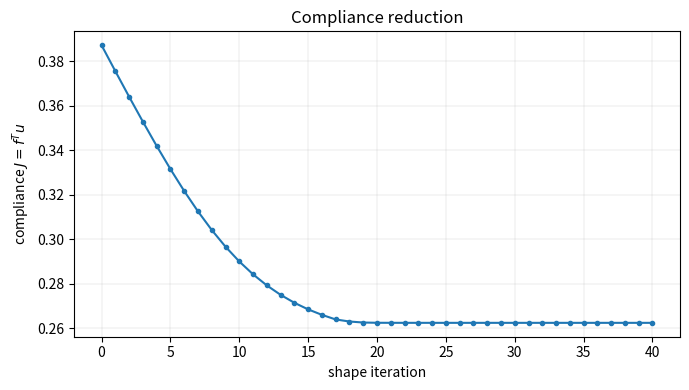
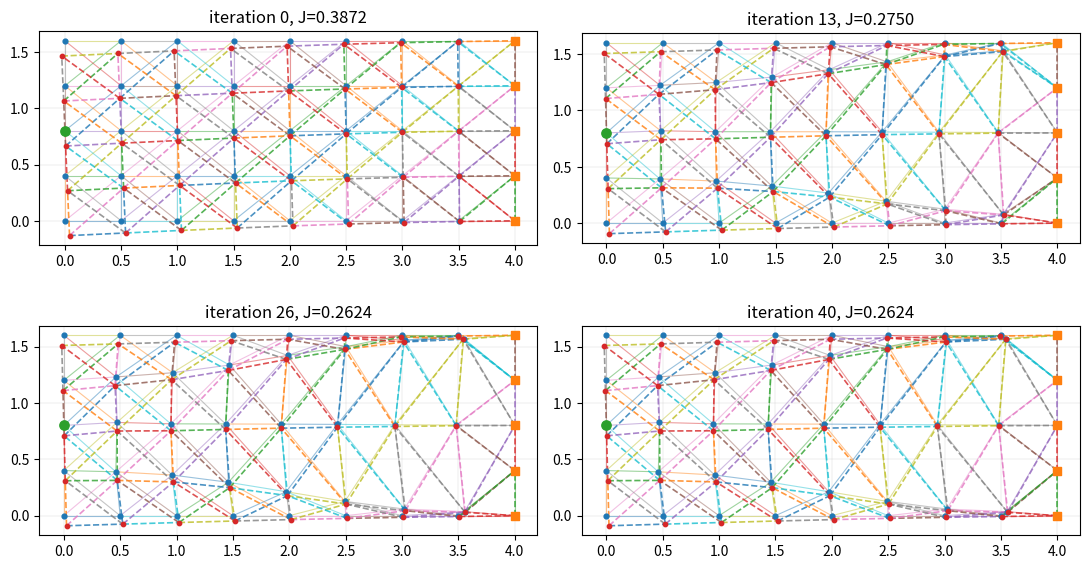

The script that saved these images, in order:
#!/usr/bin/env python3
"""
Shape optimization of a 2D cantilever nonlinear mass-spring network.

Idea:
- Build a rectangular grid of nodes.
- Connect horizontal, vertical, and diagonal springs.
- Clamp the right boundary.
- Apply a downward force at the left-middle node.
- Solve a geometrically nonlinear central-force spring equilibrium.
- Minimize compliance J(V) = f^T u by moving internal node positions.
- Boundary nodes remain fixed.

This is intentionally written as a clear research prototype rather than a
high-performance FEM code.
"""

import os
from pathlib import Path

import numpy as np


def build_grid(nx=9, ny=5, width=4.0, height=1.6, add_diagonals=True):
    nodes = []
    for ix in range(nx):
        for iy in range(ny):
            x = width * ix / (nx - 1)
            y = height * iy / (ny - 1)
            nodes.append([x, y])
    V = np.array(nodes, dtype=float)

    def idx(ix, iy):
        return ix * ny + iy

    edges = []
    for ix in range(nx):
        for iy in range(ny):
            if ix + 1 < nx:
                edges.append((idx(ix, iy), idx(ix + 1, iy)))
            if iy + 1 < ny:
                edges.append((idx(ix, iy), idx(ix, iy + 1)))

    if add_diagonals:
        for ix in range(nx - 1):
            for iy in range(ny - 1):
                edges.append((idx(ix, iy), idx(ix + 1, iy + 1)))
                edges.append((idx(ix + 1, iy), idx(ix, iy + 1)))

    return V, edges, idx


def assemble_stiffness(V, edges, k0=30.0, length_scaling=True):
    n_nodes = len(V)
    K = np.zeros((2 * n_nodes, 2 * n_nodes))

    for i, j in edges:
        sx = V[j, 0] - V[i, 0]
        sy = V[j, 1] - V[i, 1]
        L2 = sx * sx + sy * sy
        if L2 < 1e-20:
            continue

        invL = 1.0 / np.sqrt(L2)
        nx = sx * invL
        ny = sy * invL
        ke = k0 * invL if length_scaling else k0

        kxx = ke * nx * nx
        kxy = ke * nx * ny
        kyy = ke * ny * ny

        ii = 2 * i
        jj = 2 * j

        K[ii, ii] += kxx
        K[ii, ii + 1] += kxy
        K[ii + 1, ii] += kxy
        K[ii + 1, ii + 1] += kyy

        K[jj, jj] += kxx
        K[jj, jj + 1] += kxy
        K[jj + 1, jj] += kxy
        K[jj + 1, jj + 1] += kyy

        K[ii, jj] -= kxx
        K[ii, jj + 1] -= kxy
        K[ii + 1, jj] -= kxy
        K[ii + 1, jj + 1] -= kyy

        K[jj, ii] -= kxx
        K[jj, ii + 1] -= kxy
        K[jj + 1, ii] -= kxy
        K[jj + 1, ii + 1] -= kyy

    return K


def solve_equilibrium(V, edges, fixed_nodes, f, k0=30.0, reg=1e-8):
    n_nodes = len(V)
    ndof = 2 * n_nodes

    K = assemble_stiffness(V, edges, k0=k0)

    fixed_dofs = []
    for i in fixed_nodes:
        fixed_dofs.extend([2 * i, 2 * i + 1])
    fixed_dofs = np.array(sorted(fixed_dofs), dtype=int)

    all_dofs = np.arange(ndof)
    free_dofs = np.setdiff1d(all_dofs, fixed_dofs)

    Kff = K[np.ix_(free_dofs, free_dofs)]
    ff = f[free_dofs]

    Kff = Kff + reg * np.eye(Kff.shape[0])

    uf = np.linalg.solve(Kff, ff)
    u = np.zeros(ndof)
    u[free_dofs] = uf

    compliance = float(f @ u)
    return u.reshape(n_nodes, 2), compliance



# -----------------------------
# Nonlinear static spring model
# -----------------------------

def nonlinear_internal_force_and_tangent(U_flat, V, edges, fixed_nodes, k0=30.0, length_scaling=True, reg=1e-8):
    """
    Internal force and tangent stiffness for geometrically nonlinear axial springs.

    Reference geometry: V.
    Displacement unknown: U_flat.
    Current positions: q = V + u.

    Each edge has rest length L0 = |V_j - V_i| and force

        f_e = k_e (L - L0) n,

    where L = |q_j - q_i| and n = (q_j-q_i)/L.

    The tangent contribution is

        k_e [ n n^T + (L-L0)/L (I - n n^T) ].

    This is the standard tangent for a central-force spring.
    """
    n_nodes = len(V)
    U = U_flat.reshape(n_nodes, 2)
    q = V + U

    fint = np.zeros(2 * n_nodes)
    Kt = np.zeros((2 * n_nodes, 2 * n_nodes))
    for i, j in edges:
        sx0 = V[j, 0] - V[i, 0]
        sy0 = V[j, 1] - V[i, 1]
        L02 = sx0 * sx0 + sy0 * sy0
        if L02 < 1e-24:
            continue
        L0 = np.sqrt(L02)

        rx = q[j, 0] - q[i, 0]
        ry = q[j, 1] - q[i, 1]
        L2 = rx * rx + ry * ry
        if L2 < 1e-24:
            continue
        L = np.sqrt(L2)

        nx = rx / L
        ny = ry / L
        ke = k0 / L0 if length_scaling else k0
        stretch = L - L0
        fx = ke * stretch * nx
        fy = ke * stretch * ny

        ix = 2 * i
        iy = ix + 1
        jx = 2 * j
        jy = jx + 1

        # Internal nodal forces: node i gets -fe, node j gets +fe.
        fint[ix] -= fx
        fint[iy] -= fy
        fint[jx] += fx
        fint[jy] += fy

        alpha = stretch / L
        nxx = nx * nx
        nxy = nx * ny
        nyy = ny * ny
        kxx = ke * (nxx + alpha * (1.0 - nxx))
        kxy = ke * (nxy - alpha * nxy)
        kyy = ke * (nyy + alpha * (1.0 - nyy))

        Kt[ix, ix] += kxx
        Kt[ix, iy] += kxy
        Kt[iy, ix] += kxy
        Kt[iy, iy] += kyy

        Kt[jx, jx] += kxx
        Kt[jx, jy] += kxy
        Kt[jy, jx] += kxy
        Kt[jy, jy] += kyy

        Kt[ix, jx] -= kxx
        Kt[ix, jy] -= kxy
        Kt[iy, jx] -= kxy
        Kt[iy, jy] -= kyy

        Kt[jx, ix] -= kxx
        Kt[jx, iy] -= kxy
        Kt[jy, ix] -= kxy
        Kt[jy, iy] -= kyy

    # A tiny diagonal regularization improves robustness near mechanisms.
    if reg > 0:
        Kt = Kt + reg * np.eye(2 * n_nodes)

    return fint, Kt


def solve_nonlinear_equilibrium(
    V,
    edges,
    fixed_nodes,
    f,
    k0=30.0,
    length_scaling=True,
    reg=1e-8,
    tol=1e-9,
    max_newton=30,
    line_search=True,
):
    """
    Solve nonlinear static spring equilibrium

        f_int(V+u) = f,

    with u=0 on fixed nodes.

    Returns displacement u, compliance f^T u, convergence flag and iteration count.
    """
    n_nodes = len(V)
    ndof = 2 * n_nodes
    U = np.zeros(ndof)

    fixed_dofs = []
    for i in fixed_nodes:
        fixed_dofs.extend([2 * i, 2 * i + 1])
    fixed_dofs = np.array(sorted(fixed_dofs), dtype=int)
    all_dofs = np.arange(ndof)
    free_dofs = np.setdiff1d(all_dofs, fixed_dofs)

    converged = False
    for it in range(max_newton):
        fint, Kt = nonlinear_internal_force_and_tangent(
            U, V, edges, fixed_nodes, k0=k0, length_scaling=length_scaling, reg=reg
        )
        residual = fint - f
        r_free = residual[free_dofs]
        r_norm = np.linalg.norm(r_free)
        if r_norm < tol:
            converged = True
            break

        Kff = Kt[np.ix_(free_dofs, free_dofs)]
        try:
            delta_free = np.linalg.solve(Kff, -r_free)
        except np.linalg.LinAlgError:
            Kff = Kff + 1e-6 * np.eye(Kff.shape[0])
            delta_free = np.linalg.solve(Kff, -r_free)

        step = 1.0
        if line_search:
            # Backtrack until residual decreases.
            for _ in range(20):
                U_trial = U.copy()
                U_trial[free_dofs] += step * delta_free
                fint_trial, _ = nonlinear_internal_force_and_tangent(
                    U_trial, V, edges, fixed_nodes, k0=k0, length_scaling=length_scaling, reg=reg
                )
                trial_norm = np.linalg.norm((fint_trial - f)[free_dofs])
                if np.isfinite(trial_norm) and trial_norm <= (1.0 - 1e-4 * step) * r_norm:
                    break
                step *= 0.5

        U[free_dofs] += step * delta_free
        U[fixed_dofs] = 0.0

    compliance_value = float(f @ U)
    return U.reshape(n_nodes, 2), compliance_value, converged, it + 1

def compliance(V, edges, fixed_nodes, f, k0=30.0, model="linear_truss"):
    if model == "linear_truss":
        _, J = solve_equilibrium(V, edges, fixed_nodes, f, k0=k0)
        return J
    if model == "nonlinear_spring":
        _, J, converged, _ = solve_nonlinear_equilibrium(V, edges, fixed_nodes, f, k0=k0)
        if not converged:
            # Penalize failed nonlinear solves in line-search/finite-difference loops.
            return np.inf
        return J
    raise ValueError(f"unknown model: {model}")


def finite_difference_shape_gradient(V, edges, movable_nodes, fixed_nodes, f, k0=30.0, h=1e-5, model="linear_truss"):
    grad = np.zeros_like(V)
    base = compliance(V, edges, fixed_nodes, f, k0=k0, model=model)

    for i in movable_nodes:
        for a in range(2):
            Vp = V.copy()
            Vm = V.copy()
            Vp[i, a] += h
            Vm[i, a] -= h

            Jp = compliance(Vp, edges, fixed_nodes, f, k0=k0, model=model)
            Jm = compliance(Vm, edges, fixed_nodes, f, k0=k0, model=model)

            grad[i, a] = (Jp - Jm) / (2.0 * h)

    return grad, base


def free_and_fixed_dofs(n_nodes, fixed_nodes):
    fixed_dofs = []
    for i in fixed_nodes:
        fixed_dofs.extend([2 * i, 2 * i + 1])
    fixed_dofs = np.array(sorted(fixed_dofs), dtype=int)
    free_dofs = np.setdiff1d(np.arange(2 * n_nodes), fixed_dofs)
    return free_dofs, fixed_dofs


def nonlinear_adjoint_fd_shape_gradient(
    V,
    edges,
    u,
    movable_nodes,
    fixed_nodes,
    f,
    k0=30.0,
    h=1e-5,
    length_scaling=True,
    reg=1e-8,
):
    """
    Shape gradient for nonlinear springs using an adjoint and residual finite differences.

    The nonlinear equilibrium residual is R(u,V)=f_int(u,V)-f.  Since
    J(V)=f^T u(V), the adjoint lambda solves K_T^T lambda=f and

        dJ/dV = -lambda^T R_V.

    R_V is evaluated by centered finite differences at fixed displacement u.
    This avoids solving a full nonlinear equilibrium problem for every shape
    coordinate, unlike finite_difference_shape_gradient(..., model="nonlinear_spring").
    """
    n_nodes = len(V)
    U_flat = u.reshape(2 * n_nodes)
    _, Kt = nonlinear_internal_force_and_tangent(
        U_flat, V, edges, fixed_nodes, k0=k0, length_scaling=length_scaling, reg=reg
    )
    free_dofs, fixed_dofs = free_and_fixed_dofs(n_nodes, fixed_nodes)

    lam = np.zeros(2 * n_nodes)
    Kff = Kt[np.ix_(free_dofs, free_dofs)]
    try:
        lam[free_dofs] = np.linalg.solve(Kff.T, f[free_dofs])
    except np.linalg.LinAlgError:
        Kff = Kff + 1e-6 * np.eye(Kff.shape[0])
        lam[free_dofs] = np.linalg.solve(Kff.T, f[free_dofs])
    lam[fixed_dofs] = 0.0

    grad = np.zeros_like(V)
    for i in movable_nodes:
        for a in range(2):
            Vp = V.copy()
            Vm = V.copy()
            Vp[i, a] += h
            Vm[i, a] -= h

            rp, _ = nonlinear_internal_force_and_tangent(
                U_flat, Vp, edges, fixed_nodes, k0=k0, length_scaling=length_scaling, reg=0.0
            )
            rm, _ = nonlinear_internal_force_and_tangent(
                U_flat, Vm, edges, fixed_nodes, k0=k0, length_scaling=length_scaling, reg=0.0
            )
            dR = (rp - rm) / (2.0 * h)
            grad[i, a] = -float(lam @ dR)

    return grad


def analytical_shape_gradient(V, edges, u, movable_nodes, k0=30.0, length_scaling=True):
    """Compliance shape gradient d(f^T u)/dV for the current displacement u."""
    grad = np.zeros_like(V)

    for i, j in edges:
        s = V[j] - V[i]
        q = u[j] - u[i]
        L2 = float(s @ s)
        if L2 < 1e-20:
            continue

        b = float(s @ q)
        if length_scaling:
            L = np.sqrt(L2)
            edge_grad = k0 * (2.0 * b * q / (L**3) - 3.0 * b * b * s / (L**5))
        else:
            edge_grad = k0 * (2.0 * b * q / L2 - 2.0 * b * b * s / (L2**2))

        grad[i] += edge_grad
        grad[j] -= edge_grad

    movable_mask = np.zeros(len(V), dtype=bool)
    movable_mask[movable_nodes] = True
    grad[~movable_mask] = 0.0
    return grad


def build_movable_neighbors(n_nodes, edges, movable_nodes):
    neighbors = [[] for _ in range(n_nodes)]
    movable_set = set(movable_nodes)
    for i, j in edges:
        if j in movable_set:
            neighbors[i].append(j)
        if i in movable_set:
            neighbors[j].append(i)
    return neighbors


def smooth_shape_gradient(V, edges, grad, movable_nodes, alpha=0.25, n_smooth=3, movable_neighbors=None):
    n_nodes = len(V)
    if movable_neighbors is None:
        movable_neighbors = build_movable_neighbors(n_nodes, edges, movable_nodes)

    g = grad.copy()

    for _ in range(n_smooth):
        new_g = g.copy()
        for i in movable_nodes:
            neigh = movable_neighbors[i]
            if len(neigh) == 0:
                continue
            avg = np.mean(g[neigh], axis=0)
            new_g[i] = (1 - alpha) * g[i] + alpha * avg
        g = new_g

    return g


def enforce_no_boundary_motion(V, V0, boundary_nodes):
    V[boundary_nodes] = V0[boundary_nodes]
    return V


def step_shape_descent(V, grad, movable_nodes, step_size=0.015, max_step=0.04):
    Vnew = V.copy()
    for i in movable_nodes:
        step = -step_size * grad[i]
        norm = np.linalg.norm(step)
        if norm > max_step:
            step = step * (max_step / norm)
        Vnew[i] += step
    return Vnew


def minimum_edge_length(V, edges):
    if len(edges) == 0:
        return np.inf
    return float(min(np.linalg.norm(V[j] - V[i]) for i, j in edges))


def backtracking_shape_step(
    V,
    V0,
    edges,
    grad,
    movable_nodes,
    boundary_nodes,
    fixed_nodes,
    f,
    current_J,
    initial_step_size,
    k0=30.0,
    max_step=0.1,
    shrink=0.5,
    max_backtracking=25,
    min_edge_length=0.01,
    model="linear_truss",
):
    trial_step = initial_step_size

    for _ in range(max_backtracking):
        V_candidate = step_shape_descent(V, grad, movable_nodes, step_size=trial_step, max_step=max_step)
        V_candidate = enforce_no_boundary_motion(V_candidate, V0, boundary_nodes)

        if min_edge_length is not None and minimum_edge_length(V_candidate, edges) < min_edge_length:
            trial_step *= shrink
            continue

        candidate_J = compliance(V_candidate, edges, fixed_nodes, f, k0=k0, model=model)
        if np.isfinite(candidate_J) and candidate_J < current_J:
            return V_candidate, trial_step, True

        trial_step *= shrink

    return V.copy(), 0.0, False


def plot_network(ax, V, edges, u=None, scale=1.0, title="", fixed_nodes=None, load_node=None):
    for i, j in edges:
        ax.plot([V[i, 0], V[j, 0]], [V[i, 1], V[j, 1]], linewidth=0.8, alpha=0.45)

    ax.scatter(V[:, 0], V[:, 1], s=12, zorder=3)

    if fixed_nodes is not None:
        F = V[fixed_nodes]
        ax.scatter(F[:, 0], F[:, 1], s=30, marker="s", zorder=4)

    if load_node is not None:
        ax.scatter([V[load_node, 0]], [V[load_node, 1]], s=45, marker="o", zorder=5)

    if u is not None:
        Vd = V + scale * u
        for i, j in edges:
            ax.plot([Vd[i, 0], Vd[j, 0]], [Vd[i, 1], Vd[j, 1]], linewidth=1.2, linestyle="--", alpha=0.8)
        ax.scatter(Vd[:, 0], Vd[:, 1], s=10, zorder=3)

    ax.set_aspect("equal", adjustable="box")
    ax.set_title(title)
    ax.grid(True, linewidth=0.3, alpha=0.5)


def run_shape_optimization(
    nx=9,
    ny=5,
    n_iter=40,
    step_size=0.5,
    k0=30.0,
    load_magnitude=-1.0,
    fd_h=2e-5,
    smooth=True,
    gradient_method="adjoint_fd",
    line_search=True,
    line_search_growth=1.05,
    line_search_shrink=0.5,
    max_backtracking=25,
    max_step=0.15,
    min_edge_length=0.05,
    model="nonlinear_spring",
):
    V0, edges, idx = build_grid(nx=nx, ny=ny, width=4.0, height=1.6, add_diagonals=True)
    V = V0.copy()

    n_nodes = len(V)
    ndof = 2 * n_nodes

    right_ix = nx - 1
    fixed_nodes = [idx(right_ix, iy) for iy in range(ny)]

    left_ix = 0
    load_iy = ny // 2
    load_node = idx(left_ix, load_iy)

    f = np.zeros(ndof)
    f[2 * load_node + 1] = load_magnitude

    boundary_nodes = set()
    for ix in range(nx):
        boundary_nodes.add(idx(ix, 0))
        boundary_nodes.add(idx(ix, ny - 1))
    for iy in range(ny):
        boundary_nodes.add(idx(0, iy))
        boundary_nodes.add(idx(nx - 1, iy))
    boundary_nodes = sorted(boundary_nodes)

    movable_nodes = [i for i in range(n_nodes) if i not in boundary_nodes and i not in fixed_nodes]
    movable_neighbors = build_movable_neighbors(n_nodes, edges, movable_nodes)

    history = []
    snapshots = {}
    step_history = []
    accepted_history = []
    min_edge_history = []
    current_step_size = step_size

    for it in range(n_iter + 1):
        if model == "linear_truss":
            u, J = solve_equilibrium(V, edges, fixed_nodes, f, k0=k0)
        elif model == "nonlinear_spring":
            u, J, converged, newton_its = solve_nonlinear_equilibrium(V, edges, fixed_nodes, f, k0=k0)
            if not converged:
                print(f"Warning: nonlinear solve not fully converged at iteration {it} (Newton iterations: {newton_its})")
        else:
            raise ValueError(f"unknown model: {model}")
        history.append(J)
        min_edge_history.append(minimum_edge_length(V, edges))

        if it in [0, n_iter // 3, 2 * n_iter // 3, n_iter]:
            snapshots[it] = (V.copy(), u.copy(), J)

        if it == n_iter:
            break

        if gradient_method == "finite_difference":
            grad, _ = finite_difference_shape_gradient(V, edges, movable_nodes, fixed_nodes, f, k0=k0, h=fd_h, model=model)
        elif gradient_method == "adjoint_fd":
            if model != "nonlinear_spring":
                raise ValueError("adjoint_fd shape gradient is implemented for model='nonlinear_spring'.")
            grad = nonlinear_adjoint_fd_shape_gradient(V, edges, u, movable_nodes, fixed_nodes, f, k0=k0, h=fd_h)
        elif gradient_method == "analytic":
            if model != "linear_truss":
                raise ValueError("analytic shape gradient is implemented only for model='linear_truss'. Use gradient_method='adjoint_fd' for nonlinear_spring.")
            grad = analytical_shape_gradient(V, edges, u, movable_nodes, k0=k0)
        else:
            raise ValueError(f"unknown gradient_method: {gradient_method}")

        if smooth:
            grad = smooth_shape_gradient(V, edges, grad, movable_nodes, movable_neighbors=movable_neighbors)

        if line_search:
            V, accepted_step, accepted = backtracking_shape_step(
                V,
                V0,
                edges,
                grad,
                movable_nodes,
                boundary_nodes,
                fixed_nodes,
                f,
                J,
                current_step_size,
                k0=k0,
                max_step=max_step,
                shrink=line_search_shrink,
                max_backtracking=max_backtracking,
                min_edge_length=min_edge_length,
                model=model,
            )
            step_history.append(accepted_step)
            accepted_history.append(accepted)
            if accepted:
                current_step_size = accepted_step * line_search_growth
            else:
                current_step_size = current_step_size * line_search_shrink
        else:
            V = step_shape_descent(V, grad, movable_nodes, step_size=current_step_size, max_step=max_step)
            V = enforce_no_boundary_motion(V, V0, boundary_nodes)
            step_history.append(current_step_size)
            accepted_history.append(True)

    stats = {
        "step_history": np.array(step_history, dtype=float),
        "accepted_history": np.array(accepted_history, dtype=bool),
        "min_edge_history": np.array(min_edge_history, dtype=float),
        "gradient_method": gradient_method,
        "line_search": line_search,
        "model": model,
        "min_edge_length": min_edge_length,
    }

    return V0, V, edges, fixed_nodes, load_node, f, history, snapshots, stats


def main(show=False):
    results_dir = Path("cantilever_nonlinear_shape_results")
    results_dir.mkdir(parents=True, exist_ok=True)
    matplotlib_cache = results_dir / "matplotlib_cache"
    matplotlib_cache.mkdir(exist_ok=True)
    font_cache = results_dir / "fontconfig_cache"
    font_cache.mkdir(exist_ok=True)
    os.environ.setdefault("MPLCONFIGDIR", str(matplotlib_cache))
    os.environ.setdefault("XDG_CACHE_HOME", str(font_cache))

    import matplotlib.pyplot as plt

    V0, Vopt, edges, fixed_nodes, load_node, f, history, snapshots, stats = run_shape_optimization()
    history = np.array(history, dtype=float)

    print("Model:", stats["model"])
    print("Initial compliance:", history[0])
    print("Final compliance:  ", history[-1])
    print("Relative reduction:", (history[0] - history[-1]) / history[0])
    print("Final minimum edge length:", stats["min_edge_history"][-1])
    print("Results written to:", results_dir.resolve())

    step_to_next = np.full(len(history), np.nan)
    accepted_to_next = np.zeros(len(history))
    step_to_next[:-1] = stats["step_history"]
    accepted_to_next[:-1] = stats["accepted_history"].astype(float)
    csv_data = np.column_stack(
        [
            np.arange(len(history)),
            history,
            (history[0] - history) / history[0],
            stats["min_edge_history"],
            step_to_next,
            accepted_to_next,
        ]
    )
    np.savetxt(
        results_dir / "cantilever_compliance_history.csv",
        csv_data,
        delimiter=",",
        header="iteration,compliance,relative_reduction,min_edge_length,step_to_next,accepted_to_next",
        comments="",
    )
    np.savez(
        results_dir / "cantilever_shape_data.npz",
        V0=V0,
        Vopt=Vopt,
        edges=np.array(edges, dtype=int),
        fixed_nodes=np.array(fixed_nodes, dtype=int),
        load_node=np.array(load_node, dtype=int),
        f=f,
        history=history,
        step_history=stats["step_history"],
        accepted_history=stats["accepted_history"],
        min_edge_history=stats["min_edge_history"],
    )

    plt.figure(figsize=(7, 4))
    plt.plot(history, marker="o", markersize=3)
    plt.xlabel("shape iteration")
    plt.ylabel("compliance $J=f^T u$")
    plt.title("Compliance reduction")
    plt.grid(True, linewidth=0.3, alpha=0.6)
    plt.tight_layout()
    plt.savefig(results_dir / "cantilever_compliance_history.png", dpi=200)

    fig, axs = plt.subplots(2, 2, figsize=(11, 6))
    axs = axs.ravel()
    for ax, (it, (V, u, J)) in zip(axs, snapshots.items()):
        plot_network(ax, V, edges, u=u, scale=0.35, title=f"iteration {it}, J={J:.4f}", fixed_nodes=fixed_nodes, load_node=load_node)
    plt.tight_layout()
    plt.savefig(results_dir / "cantilever_shape_snapshots.png", dpi=200)

    if show:
        plt.show()
    else:
        plt.close("all")


if __name__ == "__main__":
    main()
